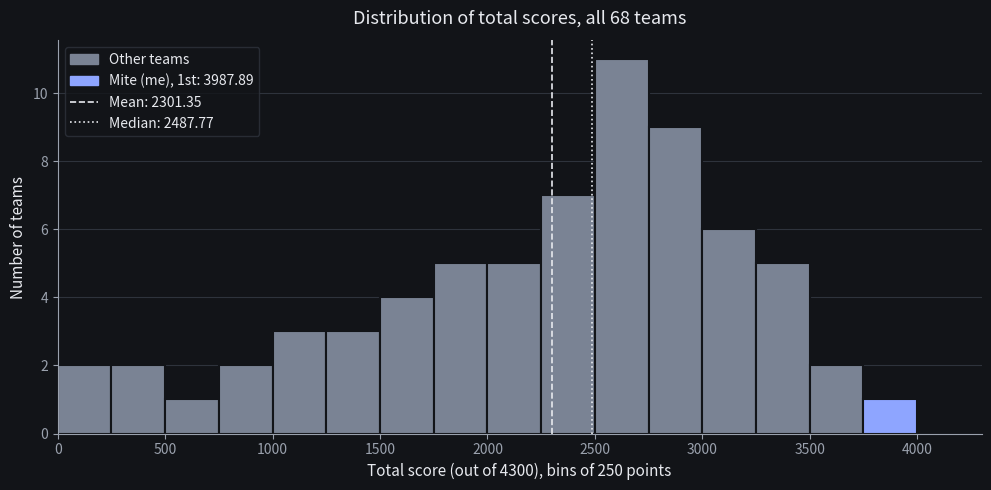

Write the Python code that produced this figure. (Note: this script raises an exception after producing the figure.)
#!/usr/bin/env python3
"""Draw img/scores.png: a histogram of every team's total from the final leaderboard.

Totals transcribed from the leaderboard photo (img/leaderboard.jpg), in rank order. Their mean, 2301.35, matches the
average the leaderboard showed.
"""
import statistics

import matplotlib
matplotlib.use("Agg")
import matplotlib.pyplot as plt
from matplotlib.patches import Patch
from matplotlib.ticker import MaxNLocator

TOTALS = [
    3987.89, 3636.04, 3590.67, 3466.88, 3433.81, 3428.61, 3394.79, 3321.44, 3174.02, 3167.09, 3164.87, 3136.90,
    3100.65, 3003.41, 2964.81, 2929.14, 2900.76, 2887.13, 2880.85, 2877.43, 2875.51, 2873.37, 2865.93, 2747.40,
    2736.19, 2725.23, 2714.83, 2711.63, 2703.86, 2630.00, 2624.96, 2564.31, 2555.30, 2520.98, 2454.56, 2426.67,
    2413.52, 2405.58, 2376.16, 2280.88, 2271.79, 2239.33, 2237.73, 2122.63, 2120.76, 2018.93, 1956.15, 1937.60,
    1905.55, 1817.55, 1812.11, 1686.36, 1674.14, 1580.46, 1562.87, 1442.81, 1406.88, 1379.71, 1195.93, 1180.79,
    1030.75, 994.33, 761.51, 661.77, 352.40, 289.11, 148.99, 48.76,
]
assert len(TOTALS) == 68 and round(sum(TOTALS) / 68, 2) == 2301.35

BG, INK, MUTED, GRID, BAR, ACCENT = "#121418", "#e7e9ee", "#9aa1ad", "#2e333c", "#7a8394", "#8ea5ff"
WIDTH, MAX = 250, 4300
mean, median, mite = statistics.mean(TOTALS), statistics.median(TOTALS), TOTALS[0]

plt.rcParams.update({"text.color": INK, "axes.labelcolor": INK, "xtick.color": MUTED, "ytick.color": MUTED})
fig, ax = plt.subplots(figsize=(10, 5), dpi=200)
fig.patch.set_facecolor(BG)
ax.set_facecolor(BG)

edges = list(range(0, MAX + WIDTH, WIDTH))
_, _, bars = ax.hist(TOTALS, bins=edges, color=BAR, edgecolor=BG, linewidth=1.5, zorder=2)
for bar in bars:
    if bar.get_x() <= mite < bar.get_x() + WIDTH:
        bar.set_facecolor(ACCENT)  # the bin holding Mite's score, which no other team reached

ax.axvline(mean, color=INK, lw=1.2, ls="--", zorder=3)
ax.axvline(median, color=INK, lw=1.2, ls=":", zorder=3)
ax.legend(handles=[
    Patch(color=BAR, label="Other teams"),
    Patch(color=ACCENT, label=f"Mite (me), 1st: {mite:.2f}"),
    plt.Line2D([], [], color=INK, lw=1.2, ls="--", label=f"Mean: {mean:.2f}"),
    plt.Line2D([], [], color=INK, lw=1.2, ls=":", label=f"Median: {median:.2f}"),
], loc="upper left", frameon=True, facecolor=BG, edgecolor=GRID, labelcolor=INK, fontsize=10)

ax.set_xlim(0, MAX)
ax.set_xticks(range(0, MAX + 1, 500))
ax.yaxis.set_major_locator(MaxNLocator(integer=True))
ax.grid(axis="y", color=GRID, lw=0.8, zorder=0)
for side in ("top", "right"):
    ax.spines[side].set_visible(False)
for side in ("left", "bottom"):
    ax.spines[side].set_color(MUTED)
ax.set_xlabel(f"Total score (out of {MAX}), bins of {WIDTH} points", fontsize=11)
ax.set_ylabel("Number of teams", fontsize=11)
ax.set_title("Distribution of total scores, all 68 teams", fontsize=13, pad=12)
fig.tight_layout()
fig.savefig("img/scores.png", facecolor=BG)
